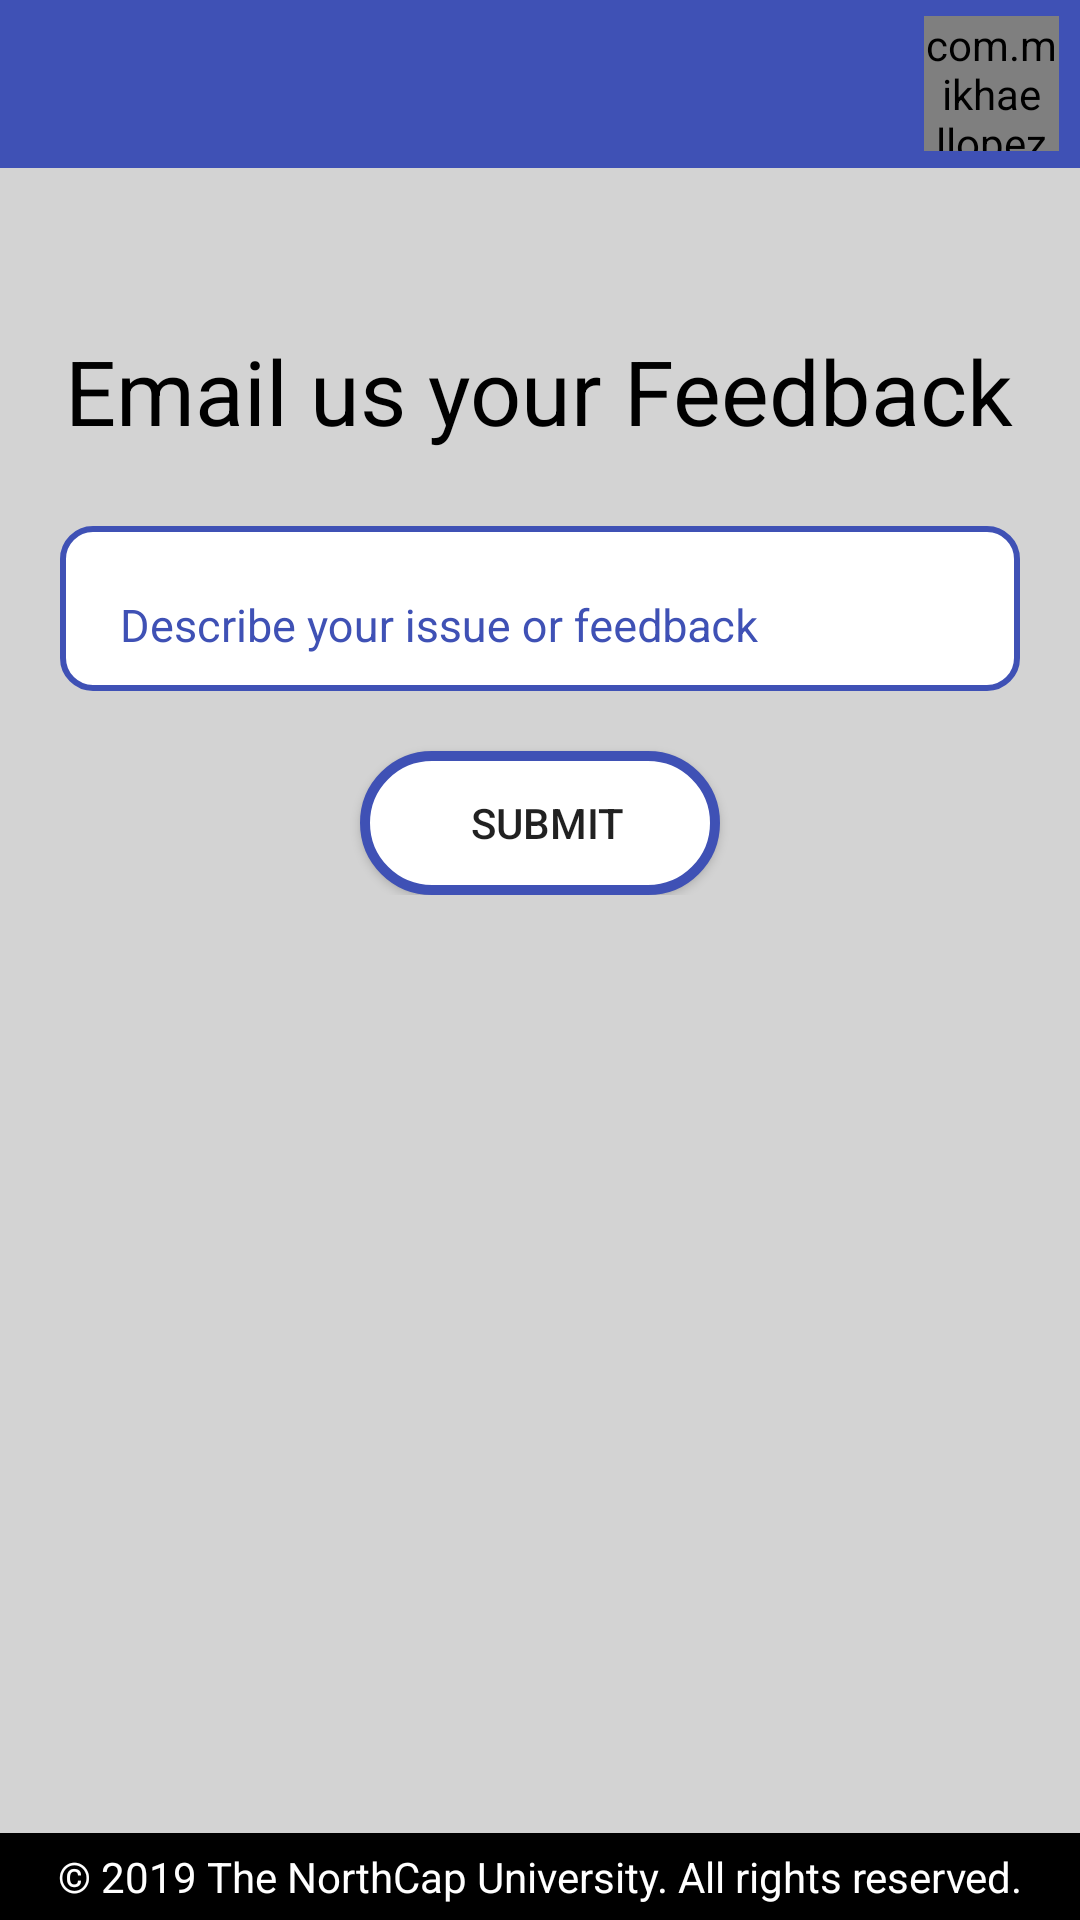

Android layout source for this screen:
<!-- AndroidManifest.xml: application theme AppTheme -->
<!-- res/layout/activity_rate_us.xml -->
<?xml version="1.0" encoding="utf-8"?>
<RelativeLayout xmlns:android="http://schemas.android.com/apk/res/android"
    xmlns:tools="http://schemas.android.com/tools"
    android:layout_width="match_parent"
    android:layout_height="match_parent"
    android:orientation="vertical"
    android:background="@color/grey"
    tools:context=".Activities.RateUs">
    <include
        layout="@layout/toolbar"
        android:layout_width="match_parent"
        android:layout_height="wrap_content"></include>
    <LinearLayout
        android:layout_marginTop="100dp"
        android:orientation="vertical"
        android:layout_width="match_parent"
        android:layout_height="wrap_content">
        <TextView
            android:layout_width="wrap_content"
            android:layout_height="wrap_content"
            android:padding="10dp"
            android:id="@+id/tv_query"
            android:text="Email us your Feedback"
            android:textColor="#000"
            android:layout_gravity="center"
            android:textSize="30dp"/>

        <com.google.android.material.textfield.TextInputLayout
            android:layout_width="match_parent"
            android:layout_marginTop="15dp"
            android:layout_marginHorizontal="20dp"
            android:background="@drawable/rounded_border_edittext"
            android:theme="@style/TextLabel"
            android:layout_height="wrap_content">
            <EditText
                android:layout_marginTop="50dp"
                android:layout_marginHorizontal="20dp"
                android:layout_width="match_parent"
                android:layout_height="35dp"
                android:id="@+id/edit_desc"
                android:hint="Describe your issue or feedback"
                android:background="@android:color/transparent"
                android:textSize="15sp"
                android:singleLine="false"
                android:textColor="@color/colorPrimary"
                android:inputType="textMultiLine"
                android:minLines="1"
                android:maxLines="15"/>
        </com.google.android.material.textfield.TextInputLayout>

        <Button
        android:layout_width="120dp"
        android:layout_gravity="center"
        android:layout_height="wrap_content"
        android:text="Submit"
        android:id="@+id/btn_rating"
        android:layout_marginTop="20dp"
        android:drawableLeft="@drawable/ic_favorite_black_24dp"
        android:paddingLeft="5dp"
        android:background="@drawable/button_shape"
        ></Button>

</LinearLayout>
    <TextView
        android:layout_width="match_parent"
        android:layout_height="wrap_content"
        android:background="#000000"
        android:padding="5dp"
        android:layout_alignParentBottom="true"
        android:text="© 2019 The NorthCap University. All rights reserved."
        android:textAlignment="center"
        android:textColor="@android:color/white" />

</RelativeLayout>
<!-- res/layout/toolbar.xml (included above) -->
<?xml version="1.0" encoding="utf-8"?>
<RelativeLayout xmlns:android="http://schemas.android.com/apk/res/android"
    xmlns:app="http://schemas.android.com/apk/res-auto"
    android:orientation="vertical"
    android:layout_width="match_parent"
    android:layout_height="match_parent">
    <androidx.appcompat.widget.Toolbar
        android:layout_width="match_parent"
        android:layout_height="wrap_content"
        android:id="@+id/mytool"
        android:background="@color/colorPrimary"

        >

        <RelativeLayout

            android:layout_width="match_parent"
            android:layout_height="wrap_content">
            <TextView
                android:id="@+id/tv_tool"
                android:textSize="23sp"
                android:textStyle="bold"
                android:textColor="#ffffff"
                android:layout_marginTop="8dp"
                android:layout_width="wrap_content"
                android:layout_height="wrap_content" />

            <com.mikhaellopez.circularimageview.CircularImageView
            android:layout_width="45dp"
            android:layout_height="45dp"
            android:id="@+id/iv_profileimage"
            app:civ_border_color="@color/colorPrimary"
            android:layout_marginRight="7dp"
            android:layout_alignParentRight="true"></com.mikhaellopez.circularimageview.CircularImageView>



        </RelativeLayout>

    </androidx.appcompat.widget.Toolbar>
</RelativeLayout>
<!-- resources referenced by this layout -->
<resources>
  <color name="colorPrimary">#3F51B5</color>
  <color name="grey">#D3D3D3</color>
  <!-- drawable button_shape (drawable-v24) -->
  <?xml version="1.0" encoding="utf-8"?>
  <selector xmlns:android="http://schemas.android.com/apk/res/android">
      <item>
          <shape xmlns:android="http://schemas.android.com/apk/res/android" android:shape="rectangle">
              <solid android:color="@color/colorAccent" />
              <corners android:radius="235dp" />
              <stroke android:width="10px" android:color="@color/colorPrimary" />
          </shape>
      </item>
  </selector>
  <!-- drawable rounded_border_edittext (drawable-v24) -->
  <selector xmlns:android="http://schemas.android.com/apk/res/android">
      <item>
          <shape android:shape="rectangle">
              <solid android:color="#ffffff"/>
              <corners android:radius="10dp" />
              <stroke
                  android:width="2dp"
                  android:color="@color/colorPrimary"
                  />
              <padding
                  android:bottom="4dp"
                  android:top="5dp"></padding>
          </shape>
      </item>
  </selector>
  <style name="TextLabel" parent="Widget.MaterialComponents.TextInputLayout.FilledBox">
          
          <item name="android:textColorHint">@color/colorPrimary</item>
          <item name="android:textSize">20sp</item>
          
          <item name="colorAccent">@color/colorAccent</item>
          <item name="colorControlNormal">@color/colorAccent</item>
          <item name="colorControlActivated">@color/colorPrimary</item>
      </style>
  <style name="AppTheme" parent="Theme.AppCompat.Light.NoActionBar">
          
          <item name="colorPrimary">@color/colorPrimary</item>
          <item name="colorPrimaryDark">#000</item>
          <item name="colorAccent">@color/colorAccent</item>
          <item name="colorControlHighlight">@color/colorPrimary</item>
          <item name="android:datePickerDialogTheme" tools:targetApi="lollipop">@style/MyDatePickerDialogStyle</item>
          <item name="android:fontFamily" tools:targetApi="jelly_bean">@font/monreg</item>
  
  
  
      </style>
  <color name="colorAccent">#FFFFFF</color>
  <style name="MyDatePickerDialogStyle" parent="Theme.MaterialComponents.Light.Dialog.Alert">
          <item name="colorPrimary">@color/colorPrimary</item>
          <item name="colorPrimaryDark">@color/colorPrimary</item>
          <item name="colorAccent">@color/colorPrimary</item>
      </style>
</resources>
